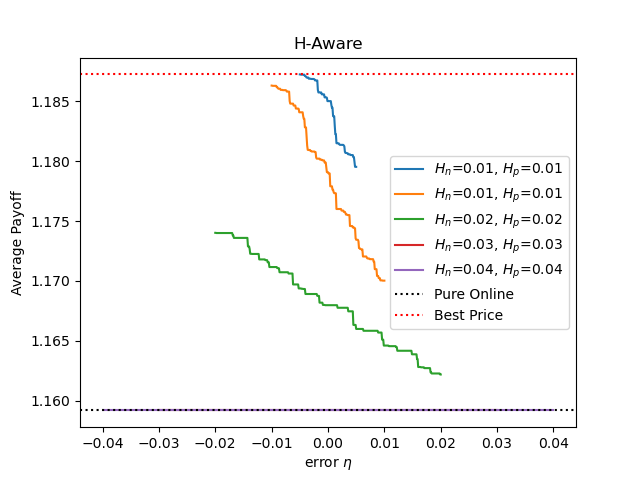

The data file committed next to this chart (first rows):
, eta(Hn=0.01, Hp=0.01), payoff(Hn=0.01, Hp=0.01), eta(Hn=0.02, Hp=0.02), payoff(Hn=0.02, Hp=0.02), eta(Hn=0.03, Hp=0.03), payoff(Hn=0.03, Hp=0.03), eta(Hn=0.04, Hp=0.04), payoff(Hn=0.04, Hp=0.04), pure online, best price
0, , , , , , , -0.04, 1.159, 1.159, 1.187
1, , , , , , , -0.0399, 1.159, 1.159, 1.187
2, , , , , , , -0.0398, 1.159, 1.159, 1.187
3, , , , , , , -0.0397, 1.159, 1.159, 1.187
4, , , , , , , -0.0396, 1.159, 1.159, 1.187
5, , , , , , , -0.0395, 1.159, 1.159, 1.187
6, , , , , , , -0.0394, 1.159, 1.159, 1.187
7, , , , , , , -0.0393, 1.159, 1.159, 1.187
8, , , , , , , -0.0392, 1.159, 1.159, 1.187
9, , , , , , , -0.0391, 1.159, 1.159, 1.187
10, , , , , , , -0.039, 1.159, 1.159, 1.187
11, , , , , , , -0.0389, 1.159, 1.159, 1.187
12, , , , , , , -0.0388, 1.159, 1.159, 1.187
13, , , , , , , -0.0387, 1.159, 1.159, 1.187
14, , , , , , , -0.0386, 1.159, 1.159, 1.187
15, , , , , , , -0.0385, 1.159, 1.159, 1.187
16, , , , , , , -0.0384, 1.159, 1.159, 1.187
17, , , , , , , -0.0383, 1.159, 1.159, 1.187
18, , , , , , , -0.0382, 1.159, 1.159, 1.187
19, , , , , , , -0.0381, 1.159, 1.159, 1.187
20, , , , , , , -0.038, 1.159, 1.159, 1.187
21, , , , , , , -0.0379, 1.159, 1.159, 1.187
22, , , , , , , -0.0378, 1.159, 1.159, 1.187
23, , , , , , , -0.0377, 1.159, 1.159, 1.187
24, , , , , , , -0.0376, 1.159, 1.159, 1.187
25, , , , , , , -0.0375, 1.159, 1.159, 1.187
26, , , , , , , -0.0374, 1.159, 1.159, 1.187
27, , , , , , , -0.0373, 1.159, 1.159, 1.187
28, , , , , , , -0.0372, 1.159, 1.159, 1.187
29, , , , , , , -0.0371, 1.159, 1.159, 1.187
30, , , , , , , -0.037, 1.159, 1.159, 1.187
31, , , , , , , -0.0369, 1.159, 1.159, 1.187
32, , , , , , , -0.0368, 1.159, 1.159, 1.187
33, , , , , , , -0.0367, 1.159, 1.159, 1.187
34, , , , , , , -0.0366, 1.159, 1.159, 1.187
35, , , , , , , -0.0365, 1.159, 1.159, 1.187
36, , , , , , , -0.0364, 1.159, 1.159, 1.187
37, , , , , , , -0.0363, 1.159, 1.159, 1.187
38, , , , , , , -0.0362, 1.159, 1.159, 1.187
39, , , , , , , -0.0361, 1.159, 1.159, 1.187
40, , , , , , , -0.036, 1.159, 1.159, 1.187
41, , , , , , , -0.0359, 1.159, 1.159, 1.187
42, , , , , , , -0.0358, 1.159, 1.159, 1.187
43, , , , , , , -0.0357, 1.159, 1.159, 1.187
44, , , , , , , -0.0356, 1.159, 1.159, 1.187
45, , , , , , , -0.0355, 1.159, 1.159, 1.187
46, , , , , , , -0.0354, 1.159, 1.159, 1.187
47, , , , , , , -0.0353, 1.159, 1.159, 1.187
48, , , , , , , -0.0352, 1.159, 1.159, 1.187
49, , , , , , , -0.0351, 1.159, 1.159, 1.187
50, , , , , , , -0.035, 1.159, 1.159, 1.187
51, , , , , , , -0.0349, 1.159, 1.159, 1.187
52, , , , , , , -0.0348, 1.159, 1.159, 1.187
53, , , , , , , -0.0347, 1.159, 1.159, 1.187
54, , , , , , , -0.0346, 1.159, 1.159, 1.187
55, , , , , , , -0.0345, 1.159, 1.159, 1.187
56, , , , , , , -0.0344, 1.159, 1.159, 1.187
57, , , , , , , -0.0343, 1.159, 1.159, 1.187
58, , , , , , , -0.0342, 1.159, 1.159, 1.187
59, , , , , , , -0.0341, 1.159, 1.159, 1.187
... 742 more rows
